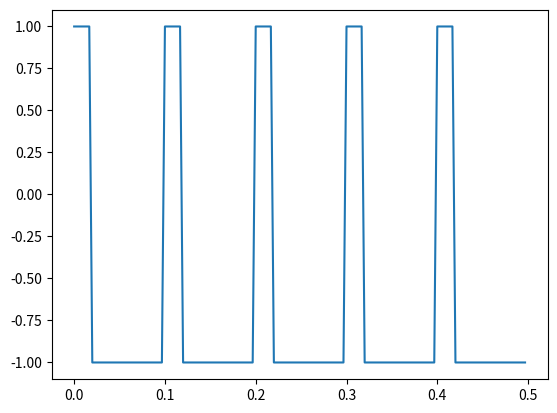

This figure's Python source:
import numpy as np
import matplotlib.pyplot as plt
from scipy import signal
def scipy_square_wave():
    import numpy as np
import matplotlib.pyplot as plt
from scipy import signal
f = 10 # f = 10Hz
overSampRate = 30 # oversampling rate
nCyl = 5 # number of cycles to generate
fs = overSampRate*f # sampling frequency
t = np.arange(start=0,stop=nCyl*1/f,step=1/fs)# time base
g = signal.square(2 * np.pi * f * t, duty = 0.2)
plt.plot(t,g)
plt.show()